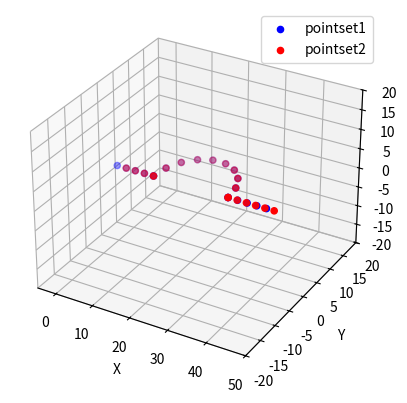
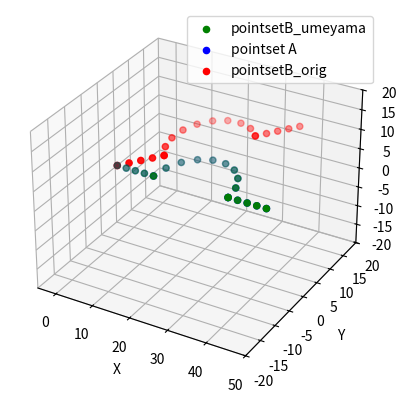
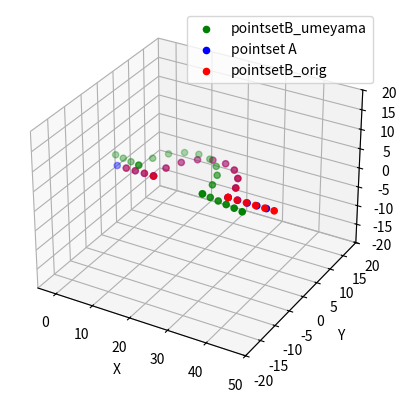
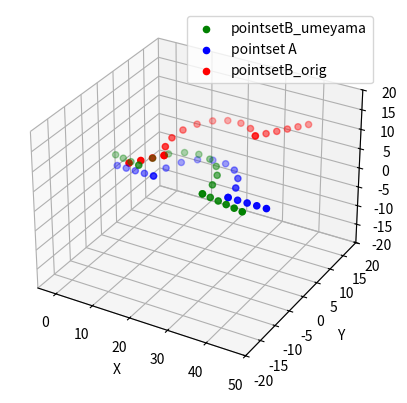

Write the Python code that produced these figures, in order.
"""
Test to see if the umeyama function works as expected and understand the influence of wrong correspondences on the
resulting transformation.

"""


import numpy as np
import matplotlib.pyplot as plt
from mpl_toolkits.mplot3d import Axes3D

def generate_points(start, line_length1, semicircle_radius, line_length2, num_points_line1, num_points_semicircle, num_points_line2):
    line_points = np.array([(x, 0, 0) for x in np.linspace(start[0], line_length1, num_points_line1)])

    theta = np.linspace(0, np.pi, num_points_semicircle)
    semicircle_points = np.array([(line_length1 + semicircle_radius + semicircle_radius * np.cos(t), semicircle_radius * np.sin(t), 0) for t in theta])

    end_of_semicircle = semicircle_points[0]
    line_after_semicircle = np.array([(end_of_semicircle[0] + x, end_of_semicircle[1], 0) for x in np.linspace(0, line_length2, num_points_line2)])

    return np.concatenate((line_points, semicircle_points, line_after_semicircle))

def plot_3d_points(points1, points2,  colour1, colour2):
    fig = plt.figure()
    ax = fig.add_subplot(111, projection='3d')
    ax.scatter(points1[:, 0], points1[:, 1], points1[:, 2], c=colour1)
    ax.scatter(points2[:, 0], points2[:, 1], points2[:, 2], c=colour2)

    # ax.plot(points[:, 0], points[:, 1], points[:, 2], c='b')
    ax.set_xlim3d(-5, 50)
    ax.set_ylim3d(-20, 20)
    ax.set_zlim3d(-20, 20)
    ax.set_xlabel('X')
    ax.set_ylabel('Y')
    ax.set_zlabel('Z')
    plt.show()

def kabsch(A, B):

    print("A shape: ", A.shape)
    print("B shape: ", B.shape)
    assert A.shape == B.shape
    n, m = A.shape

    EA = np.mean(A, axis=0)
    EB = np.mean(B, axis=0)
    VarA = np.mean(np.linalg.norm(A - EA, axis=1) ** 2)

    H = (np.dot((A - EA).T , (B - EB))) / n
    U, D, VT = np.linalg.svd(H)
    d = np.sign(np.dot(np.linalg.det(U) , np.linalg.det(VT)))
    S = np.diag([1] * (m - 1) + [d])

    R = np.dot(U , np.dot(S , VT))
    
    c = VarA / np.trace(np.dot(np.diag(D) , S))
    t = EA - c * np.dot(R , EB)

    return R, c, t


def rotate_points(points, yaw):

    R = np.array([[np.cos(yaw), -np.sin(yaw), 0],
                  [np.sin(yaw), np.cos(yaw), 0],
                  [0, 0, 1]])

    rotated_points = np.array([R @ point for point in points])
    return rotated_points

def kabsch_rotate_points(points, R, t):

    rotated_points = np.array([R @ point + t for point in points])
    return rotated_points

def plot_3_sets(points1, points2, points3, colour1, colour2, colour3):
    fig = plt.figure()
    ax = fig.add_subplot(111, projection='3d')
    ax.scatter(points1[:, 0], points1[:, 1], points1[:, 2], c=colour1)
    ax.scatter(points2[:, 0], points2[:, 1], points2[:, 2], c=colour2)
    ax.scatter(points3[:, 0], points3[:, 1], points3[:, 2], c=colour3)

    # ax.plot(points[:, 0], points[:, 1], points[:, 2], c='b')
    # set x, y, z limits
    ax.set_xlim3d(-5, 50)
    ax.set_ylim3d(-20, 20)
    ax.set_zlim3d(-20, 20)
    ax.set_xlabel('X')
    ax.set_ylabel('Y')
    ax.set_zlabel('Z')

    ax.legend(['pointsetB_umeyama', 'pointset A', 'pointsetB_orig'])

    plt.show()
    

# Input parameters
line_length1 = 10
semicircle_radius = 10
line_length2 = 10
num_points_line1 = 5
num_points_semicircle = 10
num_points_line2 = 5
start = [0,0,0]
# Generate points and plot
pointset1 = generate_points(start, line_length1, semicircle_radius, line_length2, num_points_line1, num_points_semicircle, num_points_line2)
# plot_3d_points(pointset1, 'b')


# Input parameters
line_length1 = 10
semicircle_radius = 10
line_length2 = 12
num_points_line1 = 5
num_points_semicircle = 10
num_points_line2 = 6
start = [0,0,0]
pointset2 = generate_points(start, line_length1, semicircle_radius, line_length2, num_points_line1, num_points_semicircle, num_points_line2)
# plot_3d_points(pointset1, 'g')


# plot_3d_points(pointset1, pointset2, 'b', 'g')

pointset1_rot = rotate_points(pointset1, np.pi/4)
# plot_3d_points(pointset1_rot, pointset2, 'b', 'g')

pointset2_rot = rotate_points(pointset2[1:], np.pi/4)
# plot_3d_points(pointset2[1:], pointset2_rot, 'b', 'g')

#  initial config 

# plot_3_sets(pointset1, pointset2[1:], pointset1, 'g', 'r', 'g')
fig = plt.figure()
ax = fig.add_subplot(111, projection='3d')
ax.scatter(pointset1[:, 0], pointset1[:, 1], pointset1[:, 2], c='b')
ax.scatter(pointset2[1:][:, 0], pointset2[1:][:, 1], pointset2[1:][:, 2], c='r')

# ax.plot(points[:, 0], points[:, 1], points[:, 2], c='b')
# set x, y, z limits
ax.set_xlim3d(-5, 50)
ax.set_ylim3d(-20, 20)
ax.set_zlim3d(-20, 20)
ax.set_xlabel('X')
ax.set_ylabel('Y')
ax.set_zlabel('Z')

ax.legend(['pointset1', 'pointset2'])

plt.show()

#test1 : p1 vs 45 deg * p1
R, c, t = kabsch(pointset1, pointset1_rot)
print("R: ", R)
print("t : ", t)
pointset1_norm = kabsch_rotate_points(pointset1_rot, R, t)
# plot_3d_points(pointset1_norm, pointset1, 'b', 'g')
plot_3_sets(pointset1_norm, pointset1, pointset1_rot, 'g', 'b', 'r')

# test2: p1 vs p2
R, c, t = kabsch(pointset1, pointset2[1:])
print("R: ", R)
print("t : ", t)
pointset2_norm = kabsch_rotate_points(pointset2[1:], R, t)

plot_3_sets(pointset2_norm, pointset1, pointset2[1:], 'g', 'b', 'r')


# test3: p1 vs 45 deg * p2
pointset2_rot = rotate_points(pointset2[1:], np.pi/4)
R, c, t = kabsch(pointset1, pointset2_rot)
print("R: ", R)
print("t : ", t)
pointset2_norm = kabsch_rotate_points(pointset2_rot, R, t)

plot_3_sets(pointset2_norm, pointset1, pointset2_rot, 'g', 'b', 'r')